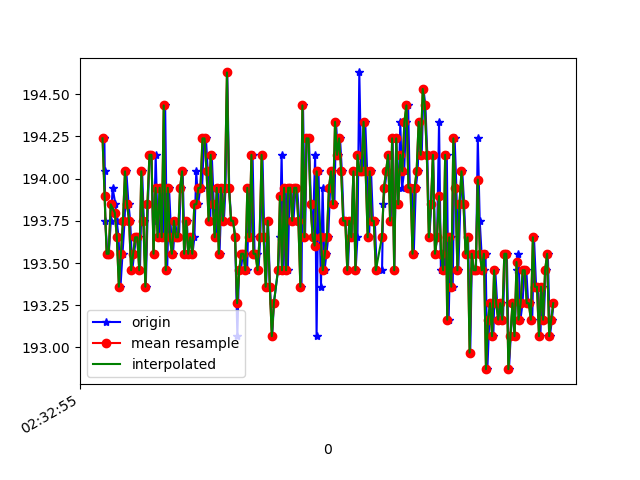

The table this chart was drawn from, first rows:
1617762775331, 458411995887672, 194.23828, -226.75781, -39.160156
1617762775338, 458412017527277, 194.2, -226.8, -39.75
1617762775342, 458412035809538, 194, -226.1, -37.79
1617762775346, 458412053359288, 193.8, -226.2, -39.36
1617762775368, 458412072404581, 193.6, -226.7, -39.36
1617762775381, 458412091480396, 193.6, -226.4, -38.18
1617762775402, 458412110434126, 193.8, -226, -39.06
1617762775419, 458412129418377, 193.9, -226.9, -38.77
1617762775446, 458412150355991, 193.8, -226.6, -39.16
1617762775459, 458412167661571, 193.8, -226.7, -38.77
1617762775477, 458412186951035, 193.7, -226.4, -39.36
1617762775496, 458412205874243, 193.4, -226.6, -38.38
1617762775516, 458412224950058, 193.6, -226.5, -38.67
1617762775536, 458412244025873, 193.8, -226.1, -38.38
1617762775553, 458412263040645, 194, -226.5, -38.67
1617762775575, 458412282085939, 193.8, -226.4, -38.77
1617762775591, 458412301192275, 193.8, -226.3, -38.38
1617762775612, 458412320298611, 193.5, -226.9, -38.77
1617762775629, 458412339252341, 193.6, -226.1, -38.87
1617762775649, 458412358328156, 193.7, -226.6, -38.87
1617762775667, 458412377342928, 193.7, -226.4, -38.18
1617762775687, 458412396327179, 193.5, -226.6, -38.67
1617762775708, 458412415616643, 194, -226.5, -38.09
1617762775725, 458412434762464, 193.8, -226.4, -37.99
1617762775744, 458412453716193, 193.4, -226.5, -38.48
1617762775765, 458412472822530, 193.8, -226.7, -39.06
1617762775782, 458412491867823, 194.1, -226.5, -38.38
1617762775800, 458412510791032, 194.1, -226.4, -38.77
1617762775821, 458412529988932, 193.6, -226.1, -38.38
1617762775841, 458412549034225, 194.1, -226, -38.48
1617762775858, 458412568018476, 193.8, -226.7, -38.18
1617762775877, 458412587124813, 193.7, -226.8, -37.3
1617762775898, 458412606139585, 193.9, -226.5, -38.48
1617762775916, 458412625062793, 193.7, -226.8, -38.09
1617762775934, 458412644108087, 194.4, -226.5, -39.16
1617762775954, 458412663183902, 193.5, -227.1, -38.48
1617762775972, 458412682290238, 193.9, -226.4, -37.99
1617762775994, 458412701488138, 193.7, -226.2, -37.99
1617762776011, 458412720472389, 193.6, -226.2, -38.18
1617762776032, 458412739456640, 193.8, -226.6, -38.38
1617762776050, 458412758501934, 193.7, -227.1, -39.45
1617762776070, 458412777608270, 193.7, -226, -39.55
1617762776086, 458412796592521, 193.9, -226.7, -38.48
1617762776106, 458412815943028, 194, -226.6, -39.16
1617762776125, 458412834683108, 193.6, -227.1, -37.79
1617762776146, 458412853667359, 193.8, -226.1, -37.6
1617762776163, 458412872712653, 193.6, -226.2, -38.48
1617762776181, 458412891757946, 193.7, -227, -38.09
1617762776202, 458412910833761, 193.6, -226.3, -37.79
1617762776221, 458412929970619, 193.7, -226.7, -37.7
1617762776239, 458412948924349, 194, -226.3, -38.87
1617762776258, 458412967939121, 193.8, -225.9, -38.67
1617762776277, 458412986953893, 193.9, -226.5, -37.79
1617762776296, 458413006029708, 193.9, -226.2, -39.55
1617762776315, 458413025013959, 194.2, -226.3, -38.67
1617762776334, 458413044059253, 194.2, -226.5, -39.75
1617762776352, 458413063074025, 194, -226.8, -38.09
1617762776376, 458413082119319, 193.8, -226, -38.77
1617762776391, 458413101195134, 194.1, -226.3, -38.67
1617762776411, 458413120240427, 193.8, -226.3, -39.16
1617762776431, 458413139438327, 193.7, -226.3, -38.67
... 172 more rows
